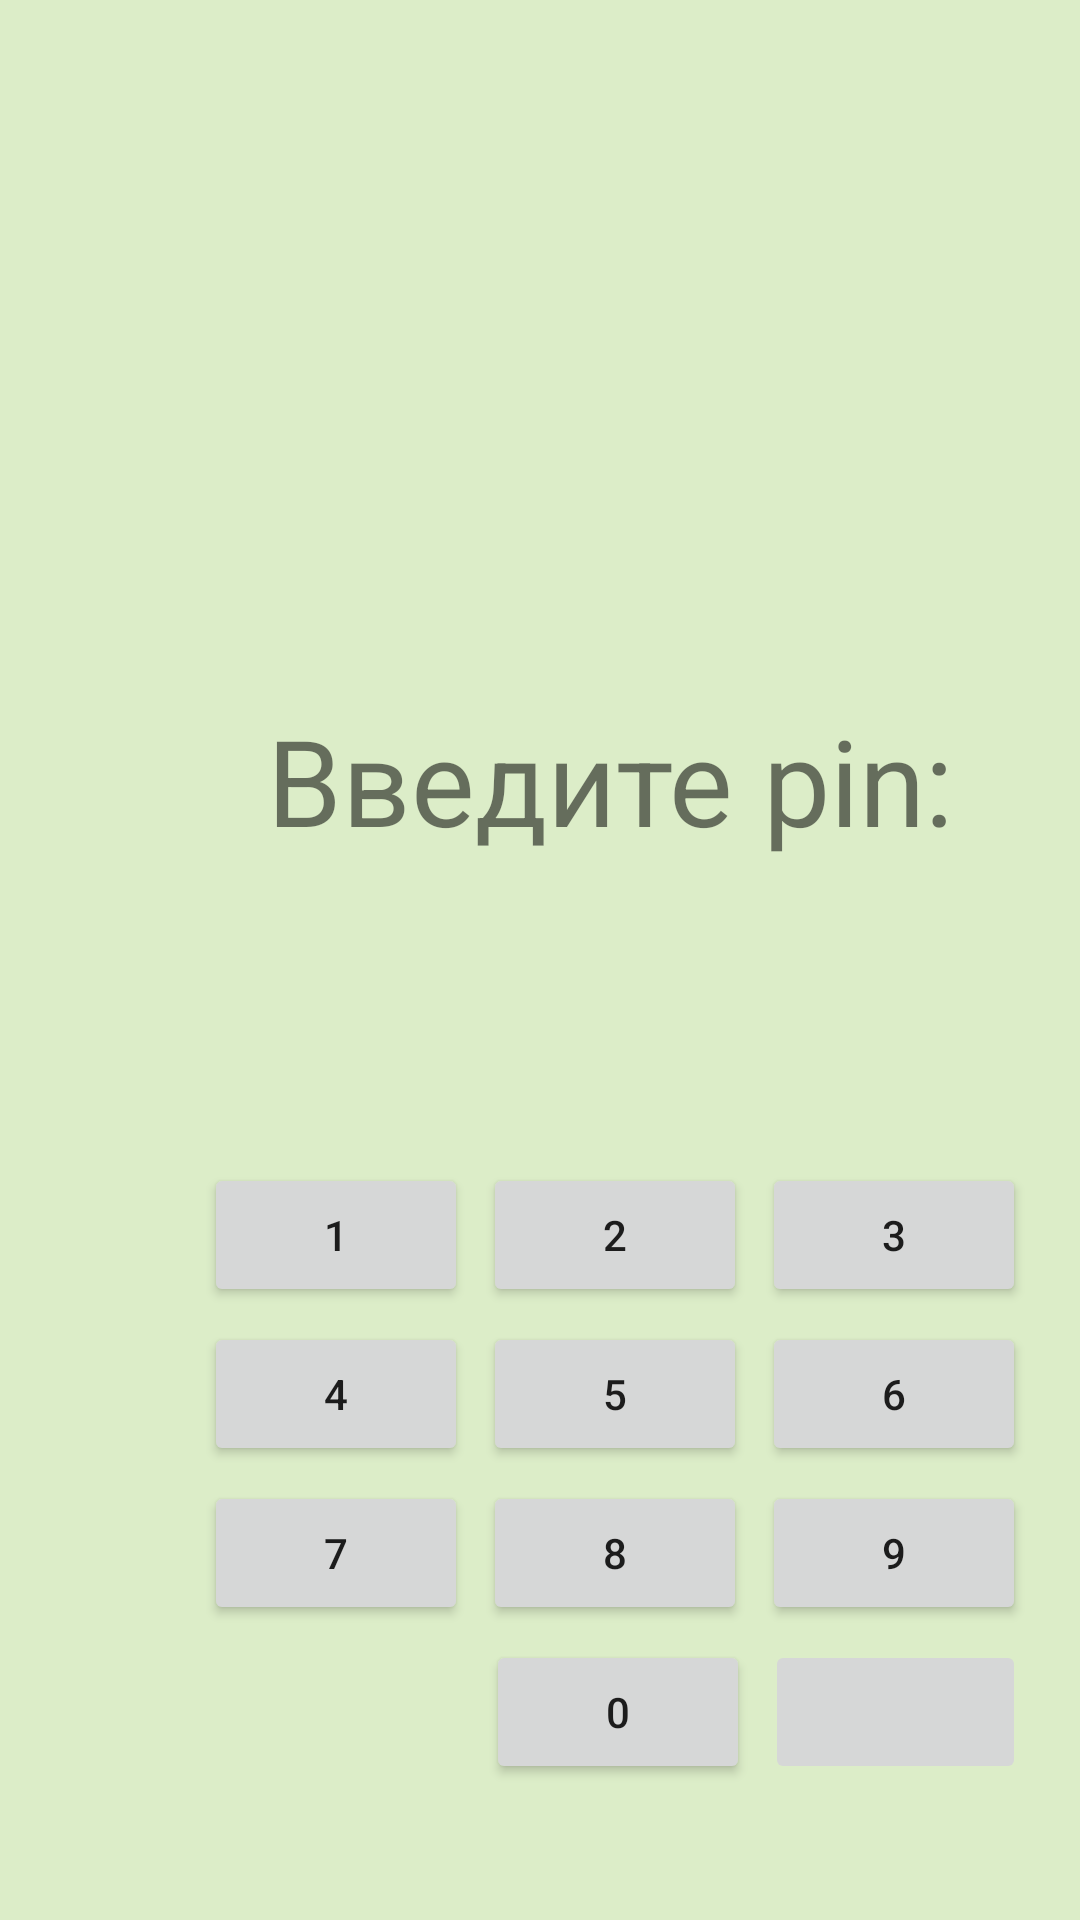

Reconstruct the res/layout file that produces this screen, plus the resources it refers to.
<!-- AndroidManifest.xml: application theme MyTheme -->
<!-- res/layout/activity_enter_pin.xml -->
<?xml version="1.0" encoding="utf-8"?>
<androidx.constraintlayout.widget.ConstraintLayout xmlns:android="http://schemas.android.com/apk/res/android"
    xmlns:app="http://schemas.android.com/apk/res-auto"
    xmlns:tools="http://schemas.android.com/tools"
    android:layout_width="match_parent"
    android:layout_height="match_parent"
    tools:context=".EnterPinActivity">

    <TextView
        android:id="@+id/txtEnter"
        android:layout_width="wrap_content"
        android:layout_height="wrap_content"
        android:layout_marginStart="@dimen/size_EnterPinTextViewMarginStart"
        android:layout_marginTop="@dimen/size_EnterPinTextViewMarginTop"
        android:text="@string/app_enterPinTextView"
        android:textSize="40sp"
        app:layout_constraintBottom_toTopOf="@+id/linearVerification"
        app:layout_constraintEnd_toEndOf="parent"
        app:layout_constraintHorizontal_bias="0.021"
        app:layout_constraintStart_toStartOf="parent"
        app:layout_constraintTop_toTopOf="parent"
        app:layout_constraintVertical_bias="0.0"
        tools:ignore="MissingConstraints" />

    <LinearLayout
        android:id="@+id/linearVerification"
        android:layout_width="wrap_content"
        android:layout_height="wrap_content"
        android:layout_marginStart="@dimen/size_EnterPinLinerLayoutMarginStart"
        android:orientation="horizontal"
        app:layout_constraintBottom_toTopOf="@+id/contstraintVerification"
        app:layout_constraintEnd_toEndOf="parent"
        app:layout_constraintHorizontal_bias="0.029"
        app:layout_constraintStart_toStartOf="parent"
        app:layout_constraintTop_toBottomOf="@+id/txtEnter"
        tools:ignore="MissingConstraints">

        <ImageView
            android:id="@+id/imageView1"
            android:layout_width="wrap_content"
            android:layout_height="wrap_content"
            android:layout_marginStart="@dimen/size_EnterPinImageViewarginStartAndEnd"
            android:layout_marginTop="@dimen/size_EnterPinImageViewarginTopAndBottom"
            android:layout_marginEnd="@dimen/size_EnterPinImageViewarginStartAndEnd"
            android:layout_marginBottom="@dimen/size_EnterPinImageViewarginTopAndBottom"
            android:layout_weight="1"
            android:contentDescription="@string/app_enterPinCircleDescription"
            android:src="@drawable/shape" />

        <ImageView
            android:id="@+id/imageView2"
            android:layout_width="wrap_content"
            android:layout_height="wrap_content"
            android:layout_marginStart="@dimen/size_EnterPinImageViewarginStartAndEnd"
            android:layout_marginTop="@dimen/size_EnterPinImageViewarginTopAndBottom"
            android:layout_marginEnd="@dimen/size_EnterPinImageViewarginStartAndEnd"
            android:layout_marginBottom="@dimen/size_EnterPinImageViewarginTopAndBottom"
            android:layout_weight="1"
            android:contentDescription="@string/app_enterPinCircleDescription"
            android:src="@drawable/shape" />

        <ImageView
            android:id="@+id/imageView3"
            android:layout_width="wrap_content"
            android:layout_height="wrap_content"
            android:layout_marginStart="@dimen/size_EnterPinImageViewarginStartAndEnd"
            android:layout_marginTop="@dimen/size_EnterPinImageViewarginTopAndBottom"
            android:layout_marginEnd="@dimen/size_EnterPinImageViewarginStartAndEnd"
            android:layout_marginBottom="@dimen/size_EnterPinImageViewarginTopAndBottom"
            android:layout_weight="1"
            android:contentDescription="@string/app_enterPinCircleDescription"
            android:src="@drawable/shape" />

        <ImageView
            android:id="@+id/imageView4"
            android:layout_width="wrap_content"
            android:layout_height="wrap_content"
            android:layout_marginStart="@dimen/size_EnterPinImageViewarginStartAndEnd"
            android:layout_marginTop="@dimen/size_EnterPinImageViewarginTopAndBottom"
            android:layout_marginEnd="@dimen/size_EnterPinImageViewarginStartAndEnd"
            android:layout_marginBottom="@dimen/size_EnterPinImageViewarginTopAndBottom"
            android:layout_weight="1"
            android:contentDescription="@string/app_enterPinCircleDescription"
            android:src="@drawable/shape" />
    </LinearLayout>

    <androidx.constraintlayout.widget.ConstraintLayout
        android:id="@+id/contstraintVerification"
        android:layout_width="wrap_content"
        android:layout_height="wrap_content"
        android:layout_marginStart="@dimen/size_EnterPinConstrainMArginStart"
        app:layout_constraintBottom_toBottomOf="parent"
        app:layout_constraintEnd_toEndOf="parent"
        app:layout_constraintHorizontal_bias="0.0"
        app:layout_constraintStart_toStartOf="parent"
        app:layout_constraintTop_toBottomOf="@+id/linearVerification"
        tools:ignore="MissingConstraints">

        <Button
            android:id="@+id/number1"
            android:layout_width="wrap_content"
            android:layout_height="wrap_content"
            android:text="@string/app_enterPinNum1"
            app:layout_constraintEnd_toStartOf="@+id/number2"
            app:layout_constraintHorizontal_bias="0.5"
            app:layout_constraintStart_toStartOf="parent"
            app:layout_constraintTop_toTopOf="parent" />

        <Button
            android:id="@+id/number2"
            android:layout_width="wrap_content"
            android:layout_height="wrap_content"
            android:layout_marginStart="@dimen/size_EnterPinConstrainButtonsMargin"
            android:text="@string/app_enterPinNum2"
            app:layout_constraintEnd_toStartOf="@+id/number3"
            app:layout_constraintHorizontal_bias="0.5"
            app:layout_constraintStart_toEndOf="@+id/number1"
            app:layout_constraintTop_toTopOf="parent" />

        <Button
            android:id="@+id/number3"
            android:layout_width="wrap_content"
            android:layout_height="wrap_content"
            android:layout_marginStart="@dimen/size_EnterPinConstrainButtonsMargin"
            android:text="@string/app_enterPinNum3"
            app:layout_constraintEnd_toEndOf="parent"
            app:layout_constraintHorizontal_bias="0.5"
            app:layout_constraintStart_toEndOf="@+id/number2"
            app:layout_constraintTop_toTopOf="parent" />

        <Button
            android:id="@+id/number4"
            android:layout_width="wrap_content"
            android:layout_height="wrap_content"
            android:layout_marginTop="@dimen/size_EnterPinConstrainButtonsMargin"
            android:text="@string/app_enterPinNum4"
            app:layout_constraintStart_toStartOf="parent"
            app:layout_constraintTop_toBottomOf="@+id/number1" />

        <Button
            android:id="@+id/number5"
            android:layout_width="wrap_content"
            android:layout_height="wrap_content"
            android:layout_marginStart="@dimen/size_EnterPinConstrainButtonsMargin"
            android:layout_marginTop="@dimen/size_EnterPinConstrainButtonsMargin"
            android:text="@string/app_enterPinNum5"
            app:layout_constraintStart_toEndOf="@id/number4"
            app:layout_constraintTop_toBottomOf="@+id/number2" />

        <Button
            android:id="@+id/number6"
            android:layout_width="wrap_content"
            android:layout_height="wrap_content"
            android:layout_marginStart="@dimen/size_EnterPinConstrainButtonsMargin"
            android:layout_marginTop="@dimen/size_EnterPinConstrainButtonsMargin"
            android:text="@string/app_enterPinNum6"
            app:layout_constraintStart_toEndOf="@id/number5"
            app:layout_constraintTop_toBottomOf="@+id/number3" />

        <Button
            android:id="@+id/number7"
            android:layout_width="wrap_content"
            android:layout_height="wrap_content"
            android:layout_marginTop="@dimen/size_EnterPinConstrainButtonsMargin"
            android:text="@string/app_enterPinNum7"
            app:layout_constraintStart_toStartOf="parent"
            app:layout_constraintTop_toBottomOf="@+id/number4" />

        <Button
            android:id="@+id/number8"
            android:layout_width="wrap_content"
            android:layout_height="wrap_content"
            android:layout_marginStart="@dimen/size_EnterPinConstrainButtonsMargin"
            android:layout_marginTop="@dimen/size_EnterPinConstrainButtonsMargin"
            android:text="@string/app_enterPinNum8"
            app:layout_constraintStart_toEndOf="@id/number7"
            app:layout_constraintTop_toBottomOf="@+id/number5" />

        <Button
            android:id="@+id/number9"
            android:layout_width="wrap_content"
            android:layout_height="wrap_content"
            android:layout_marginStart="@dimen/size_EnterPinConstrainButtonsMargin"
            android:layout_marginTop="@dimen/size_EnterPinConstrainButtonsMargin"
            android:text="@string/app_enterPinNum9"
            app:layout_constraintStart_toEndOf="@id/number8"
            app:layout_constraintTop_toBottomOf="@+id/number6" />

        <Button
            android:id="@+id/number0"
            android:layout_width="wrap_content"
            android:layout_height="wrap_content"
            android:layout_marginTop="@dimen/size_EnterPinConstrainButtonsMargin"
            android:layout_marginEnd="@dimen/size_EnterPinConstrainButtonsMargin"
            android:text="@string/app_enterPinNum0"
            app:layout_constraintEnd_toStartOf="@+id/btnDelete"
            app:layout_constraintTop_toBottomOf="@+id/number8" />

        <ImageButton
            android:id="@+id/btnDelete"
            android:layout_width="@dimen/size_EnterPinConstrainImageButtonWidth"
            android:layout_height="@dimen/size_EnterPinConstrainImageButtonHeight"
            android:layout_marginTop="@dimen/size_EnterPinConstrainButtonsMargin"
            android:contentDescription="@string/app_enterPinNumBackspaceDescription"
            android:src="@drawable/ic_keyboard_backspace_24px"
            app:layout_constraintEnd_toEndOf="parent"
            app:layout_constraintTop_toBottomOf="@+id/number9" />

    </androidx.constraintlayout.widget.ConstraintLayout>

</androidx.constraintlayout.widget.ConstraintLayout>
<!-- resources referenced by this layout -->
<resources>
  <dimen name="size_EnterPinConstrainButtonsMargin">5dp</dimen>
  <dimen name="size_EnterPinConstrainImageButtonHeight">48dp</dimen>
  <dimen name="size_EnterPinConstrainImageButtonWidth">87dp</dimen>
  <dimen name="size_EnterPinConstrainMArginStart">68dp</dimen>
  <dimen name="size_EnterPinImageViewarginStartAndEnd">10dp</dimen>
  <dimen name="size_EnterPinImageViewarginTopAndBottom">5dp</dimen>
  <dimen name="size_EnterPinLinerLayoutMarginStart">64dp</dimen>
  <dimen name="size_EnterPinTextViewMarginStart">88dp</dimen>
  <dimen name="size_EnterPinTextViewMarginTop">188dp</dimen>
  <string name="app_enterPinCircleDescription">circle</string>
  <string name="app_enterPinNum0">0</string>
  <string name="app_enterPinNum1">1</string>
  <string name="app_enterPinNum2">2</string>
  <string name="app_enterPinNum3">3</string>
  <string name="app_enterPinNum4">4</string>
  <string name="app_enterPinNum5">5</string>
  <string name="app_enterPinNum6">6</string>
  <string name="app_enterPinNum7">7</string>
  <string name="app_enterPinNum8">8</string>
  <string name="app_enterPinNum9">9</string>
  <string name="app_enterPinNumBackspaceDescription">backspace</string>
  <string name="app_enterPinTextView">Введите pin:</string>
  <style name="MyTheme" parent="Theme.AppCompat.Light.DarkActionBar">
          <item name="colorPrimary">@color/colorMyPrimary</item>
          <item name="colorPrimaryDark">@color/colorMyPrimaryDark</item>
          <item name="colorAccent">@color/colorMyAccent</item>
          <item name="android:colorBackground">@color/colorMyBackground</item>
      </style>
  <color name="colorMyPrimary">#DCEDC8</color>
  <color name="colorMyPrimaryDark">#33691E</color>
  <color name="colorMyAccent">#E0F7FA</color>
  <color name="colorMyBackground">#DCEDC8</color>
</resources>
